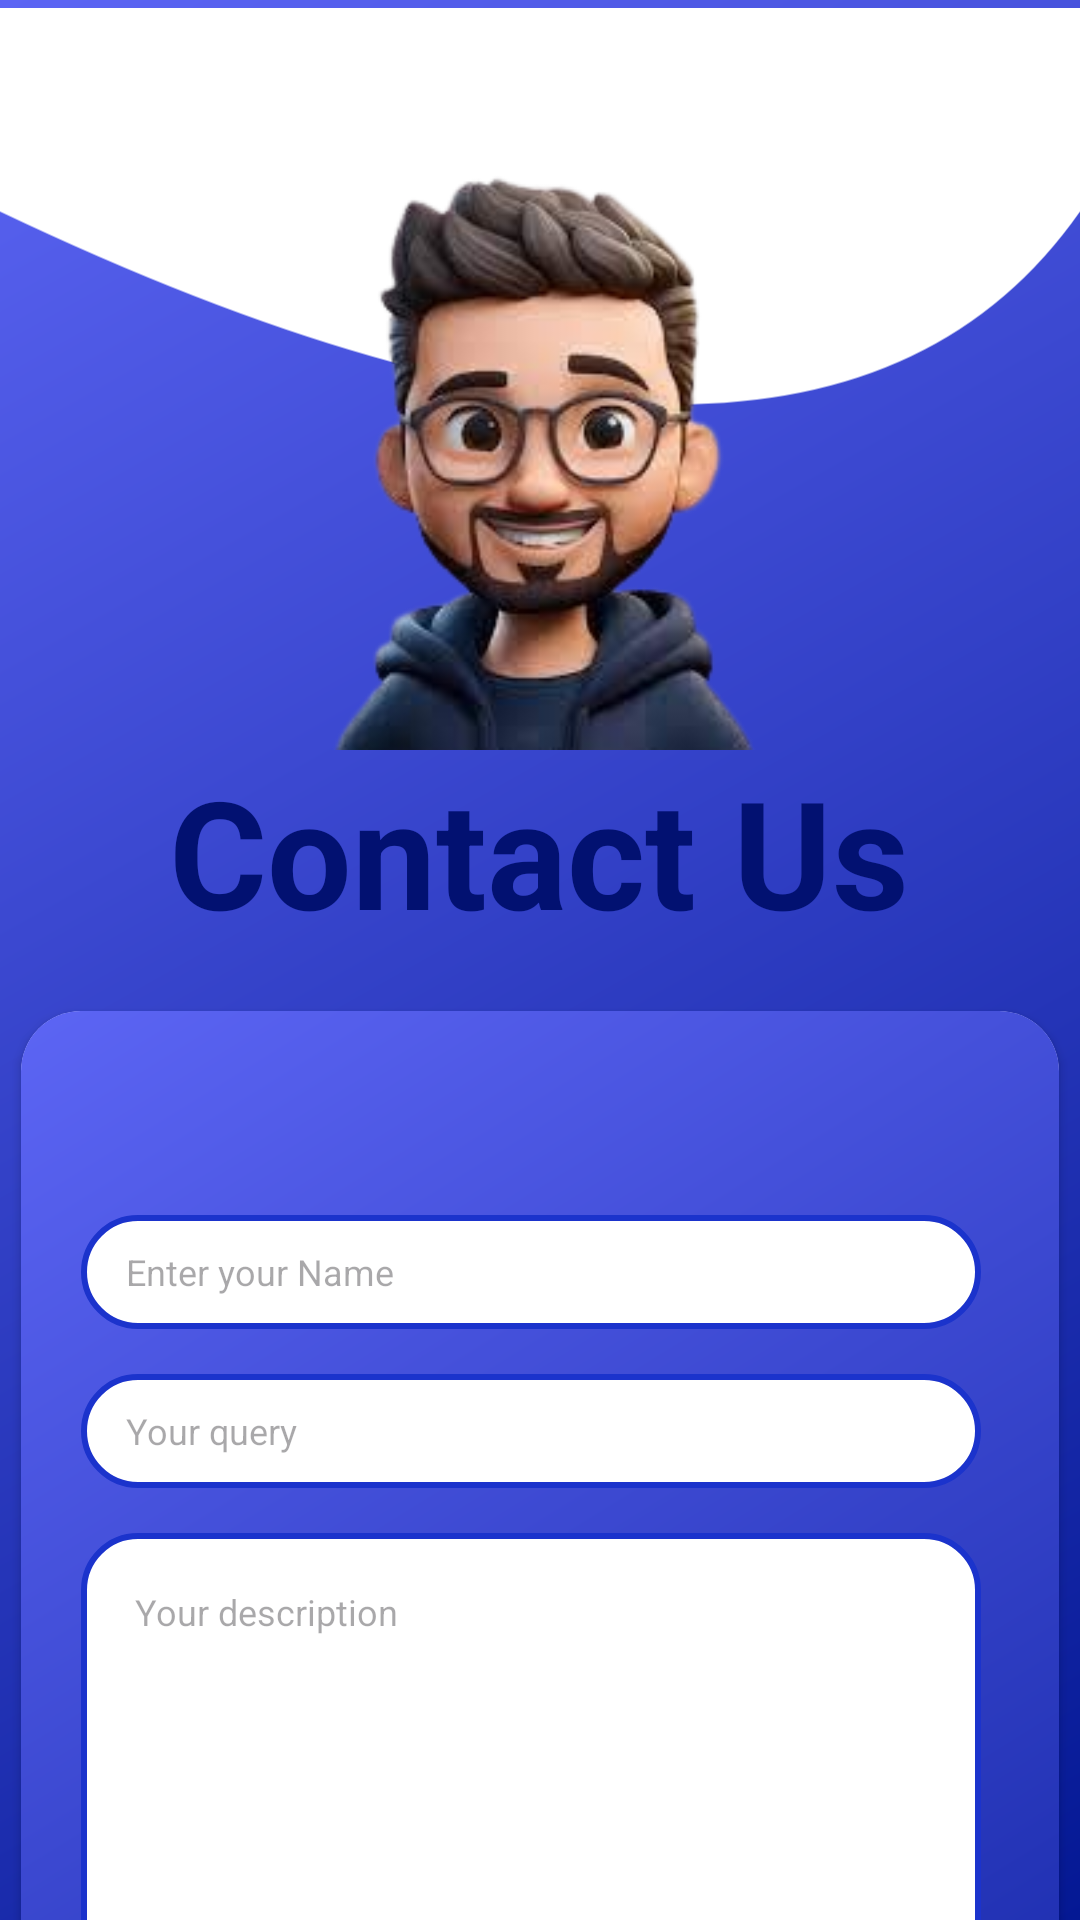

Android layout source for this screen:
<!-- AndroidManifest.xml: application theme Theme.AuthRSF -->
<!-- res/layout/activity_contact.xml -->
<?xml version="1.0" encoding="utf-8"?>
<androidx.constraintlayout.widget.ConstraintLayout xmlns:android="http://schemas.android.com/apk/res/android"
    xmlns:app="http://schemas.android.com/apk/res-auto"
    xmlns:tools="http://schemas.android.com/tools"
    android:id="@+id/main"
    android:layout_width="match_parent"
    android:layout_height="match_parent"
    android:background="@drawable/bg_main"
    tools:context=".contact.ContactActivity">

    <ImageView
        android:id="@+id/imageView"
        android:layout_width="match_parent"
        android:layout_height="wrap_content"
        android:layout_marginTop="-30dp"
        android:src="@drawable/top_notch"
        app:layout_constraintEnd_toEndOf="parent"
        app:layout_constraintStart_toStartOf="parent"
        app:layout_constraintTop_toTopOf="parent" />


    <ImageView
        android:id="@+id/imageView2"
        android:layout_width="200dp"
        android:layout_height="200dp"
        android:layout_marginTop="50dp"
        android:background="@drawable/circle_bg"
        android:src="@drawable/feedback1"
        app:layout_constraintEnd_toEndOf="parent"
        app:layout_constraintStart_toStartOf="parent"
        app:layout_constraintTop_toTopOf="parent" />

    <TextView
        android:id="@+id/textView"
        android:layout_marginTop="80dp"
        android:layout_width="wrap_content"
        android:layout_height="wrap_content"
        android:text="Contact Us"
        android:textColor="@color/dark_blue"
        android:textSize="50dp"
        android:textStyle="bold"
        app:layout_constraintEnd_toEndOf="parent"
        app:layout_constraintHorizontal_bias="0.497"
        app:layout_constraintStart_toStartOf="parent"
        app:layout_constraintTop_toBottomOf="@+id/imageView" />

    <androidx.cardview.widget.CardView
        android:layout_width="346dp"
        android:layout_height="552dp"
        android:layout_marginTop="20dp"
        android:elevation="10dp"
        android:outlineSpotShadowColor="@color/black"
        app:cardCornerRadius="20dp"
        app:layout_constraintEnd_toEndOf="parent"
        app:layout_constraintHorizontal_bias="0.491"
        app:layout_constraintStart_toStartOf="parent"
        app:layout_constraintTop_toBottomOf="@+id/textView">

        <LinearLayout
            android:layout_width="match_parent"
            android:layout_height="560dp"
            android:background="@drawable/bg_main"
            android:orientation="vertical"
            android:padding="20dp">


            <EditText
                android:id="@+id/NameContact"
                android:layout_width="300dp"
                android:layout_height="38dp"
                android:layout_marginTop="48dp"
                android:background="@drawable/empass_bg"
                android:hint="Enter your Name"
                android:paddingLeft="15dp"
                android:textSize="12dp"
                app:layout_constraintEnd_toEndOf="parent"
                app:layout_constraintHorizontal_bias="0.495"
                app:layout_constraintStart_toStartOf="parent"
                app:layout_constraintTop_toBottomOf="@+id/textView" />

            <EditText
                android:id="@+id/queryTab"
                android:layout_width="300dp"
                android:layout_height="38dp"
                android:layout_marginTop="15dp"
                android:background="@drawable/empass_bg"
                android:hint="Your query"
                android:paddingLeft="15dp"
                android:textSize="12dp"
                app:layout_constraintEnd_toEndOf="parent"
                app:layout_constraintHorizontal_bias="0.495"
                app:layout_constraintStart_toStartOf="parent"
                app:layout_constraintTop_toBottomOf="@+id/NameContact" />

            <EditText
                android:id="@+id/descriptionTab"
                android:layout_width="300dp"
                android:layout_height="220dp"
                android:layout_marginTop="15dp"
                android:background="@drawable/empass_bg"
                android:gravity="start"
                android:hint="Your description"
                android:padding="18dp"
                android:paddingLeft="15dp"
                android:textAlignment="textStart"
                android:textSize="12dp"
                app:layout_constraintEnd_toEndOf="parent"
                app:layout_constraintHorizontal_bias="0.495"
                app:layout_constraintStart_toStartOf="parent"
                app:layout_constraintTop_toBottomOf="@+id/queryTab" />

            <Button
                android:id="@+id/submit_button"
                android:layout_width="300dp"
                android:layout_height="60dp"
                android:layout_marginTop="20dp"
                android:text="Submit"
                android:textSize="18dp"
                app:layout_constraintBottom_toBottomOf="parent"
                app:layout_constraintEnd_toEndOf="parent"
                app:layout_constraintHorizontal_bias="0.495"
                app:layout_constraintStart_toStartOf="parent"
                app:layout_constraintTop_toBottomOf="@+id/descriptionTab"
                app:layout_constraintVertical_bias="0.171" />

        </LinearLayout>

    </androidx.cardview.widget.CardView>


</androidx.constraintlayout.widget.ConstraintLayout>
<!-- resources referenced by this layout -->
<resources>
  <color name="black">#FF000000</color>
  <color name="dark_blue">#021171</color>
  <!-- drawable bg_main (drawable) -->
  <?xml version="1.0" encoding="utf-8"?>
  <shape xmlns:android="http://schemas.android.com/apk/res/android">
  
      <gradient
          android:startColor="#041894"
          android:endColor="#5C65F4"
          android:angle="135"/>
  </shape>
  <!-- drawable empass_bg (drawable) -->
  <?xml version="1.0" encoding="utf-8"?>
  <shape xmlns:android="http://schemas.android.com/apk/res/android">
  <solid android:color="@color/white"/>
      <stroke android:width="2dp" android:color="@color/blue"/>
      <corners android:radius="18dp"/>
  </shape>
  <!-- drawable feedback1: png bitmap (drawable, 58694 bytes) -->
  <!-- drawable top_notch (drawable) -->
  <?xml version="1.0" encoding="utf-8"?>
  <vector xmlns:android="http://schemas.android.com/apk/res/android"
      android:width="532dp"
      android:height="200dp"
      android:viewportWidth="400"
      android:viewportHeight="200">
      <path
          android:fillColor="#FFFFFF"
          android:pathData="M0,0 L1000,0 L400,100 Q300,290 0,100 Z"/>
  </vector>
  <style name="Theme.AuthRSF" parent="Base.Theme.AuthRSF" />
  <color name="white">#FFFFFFFF</color>
  <color name="blue">#1B33CC</color>
  <style name="Base.Theme.AuthRSF" parent="Theme.Material3.DayNight.NoActionBar">
          
          
      </style>
</resources>
